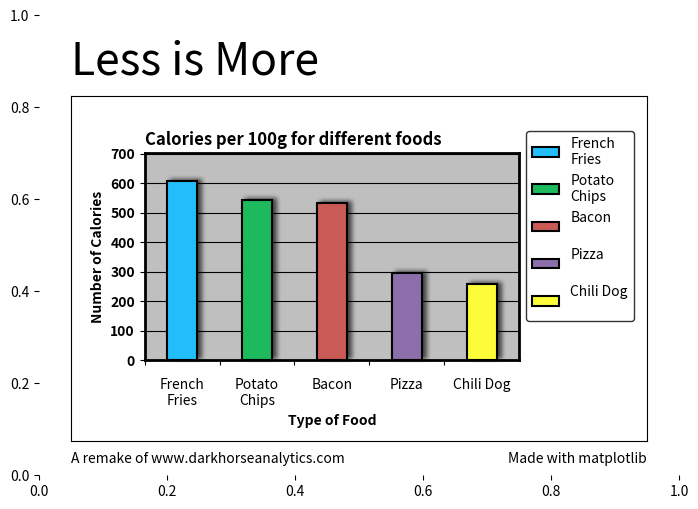

Write the Python code that produced this figure.
# ----------------------------------------------------------------------------
# Title:   Scientific Visualisation - Python & Matplotlib
# Author:  Nicolas P. Rougier
# License: BSD
# ----------------------------------------------------------------------------
# Usage:
# $ for i in `seq 1 35`; do echo $i; python less-is-more.py $i; done
# $ cp frame-35.png frame-36.png
# $ cp frame-35.png frame-37.png
# $ cp frame-35.png frame-38.png
# $ cp frame-35.png frame-39.png
# $ cp frame-35.png frame-40.png
# $ convert -delay 100 *.png less-is-more.gif

import re
import sys
import numpy as np
import matplotlib
import matplotlib.pyplot as plt
import matplotlib.image as mpimg
from matplotlib.artist import Artist


def smooth1d(x, window_len):
    s = np.r_[2 * x[0] - x[window_len:1:-1], x, 2 * x[-1] - x[-1:-window_len:-1]]
    w = np.hanning(window_len)
    y = np.convolve(w / w.sum(), s, mode="same")
    return y[window_len - 1 : -window_len + 1]


def smooth2d(A, sigma=3):
    window_len = max(int(sigma), 3) * 2 + 1
    A1 = np.array([smooth1d(x, window_len) for x in np.asarray(A)])
    A2 = np.transpose(A1)
    A3 = np.array([smooth1d(x, window_len) for x in A2])
    A4 = np.transpose(A3)
    return A4


class BaseFilter(object):
    def prepare_image(self, src_image, dpi, pad):
        ny, nx, depth = src_image.shape
        padded_src = np.zeros([pad * 2 + ny, pad * 2 + nx, depth], dtype="d")
        padded_src[pad:-pad, pad:-pad, :] = src_image[:, :, :]
        return padded_src

    def get_pad(self, dpi):
        return 0

    def __call__(self, im, dpi):
        pad = self.get_pad(dpi)
        padded_src = self.prepare_image(im, dpi, pad)
        tgt_image = self.process_image(padded_src, dpi)
        return tgt_image, -pad, -pad


class OffsetFilter(BaseFilter):
    def __init__(self, offsets=None):
        if offsets is None:
            self.offsets = (0, 0)
        else:
            self.offsets = offsets

    def get_pad(self, dpi):
        return int(max(*self.offsets) / 72.0 * dpi)

    def process_image(self, padded_src, dpi):
        ox, oy = self.offsets
        a1 = np.roll(padded_src, int(ox / 72.0 * dpi), axis=1)
        a2 = np.roll(a1, -int(oy / 72.0 * dpi), axis=0)
        return a2


class GaussianFilter(BaseFilter):
    def __init__(self, sigma, alpha=0.5, color=None):
        self.sigma = sigma
        self.alpha = alpha
        if color is None:
            self.color = (0, 0, 0)
        else:
            self.color = color

    def get_pad(self, dpi):
        return int(self.sigma * 3 / 72.0 * dpi)

    def process_image(self, padded_src, dpi):
        tgt_image = np.zeros_like(padded_src)
        aa = smooth2d(padded_src[:, :, -1] * self.alpha, self.sigma / 72.0 * dpi)
        tgt_image[:, :, -1] = aa
        tgt_image[:, :, :-1] = self.color
        return tgt_image


class DropShadowFilter(BaseFilter):
    def __init__(self, sigma, alpha=0.3, color=None, offsets=None):
        self.gauss_filter = GaussianFilter(sigma, alpha, color)
        self.offset_filter = OffsetFilter(offsets)

    def get_pad(self, dpi):
        return max(self.gauss_filter.get_pad(dpi), self.offset_filter.get_pad(dpi))

    def process_image(self, padded_src, dpi):
        t1 = self.gauss_filter.process_image(padded_src, dpi)
        t2 = self.offset_filter.process_image(t1, dpi)
        return t2


class FilteredArtistList(Artist):
    def __init__(self, artist_list, filter):
        self._artist_list = artist_list
        self._filter = filter
        Artist.__init__(self)

    def draw(self, renderer):
        renderer.start_rasterizing()
        renderer.start_filter()
        for a in self._artist_list:
            a.draw(renderer)
        renderer.stop_filter(self._filter)
        renderer.stop_rasterizing()


# -----------------------------------------------------------------------------
class RangeDict(dict):
    def __getitem__(self, item):
        if type(item) != range:
            for key in self:
                if item in key:
                    return self[key]
        else:
            return super().__getitem__(item)


_ax1_title = RangeDict(
    {
        range(1, 2): "Less is More",
        range(2, 5): "Remove Backgrounds",
        range(5, 10): "Remove redundant labels",
        range(10, 14): "Remove borders",
        range(14, 16): "Reduce colors",
        range(16, 19): "Remove special effects",
        range(19, 22): "Remove bolding",
        range(22, 25): "Lighten labels",
        range(25, 29): "Ligthen lines",
        range(29, 33): "Or remove lines",
        range(33, 35): "Direct label",
        range(35, 36): "Less is More",
    }
)
_bar_facecolors = RangeDict(
    {
        range(1, 15): ["#22befc", "#1dB95d", "#ca5a56", "#8b6eaa", "#fcfc38"],
        range(15, 36): ["#b2b2b2", "#b2b2b2", "#cb5958", "#b2b2b2", "#b2b2b2"],
    }
)
_bar_edgecolor = RangeDict({range(1, 13): "#000000", range(13, 36): "None"})
_bar_shadows = RangeDict({range(1, 18): True, range(18, 36): False})
_xticklabels = RangeDict(
    {
        range(1, 36): [
            "French\nFries",
            "Potato\nChips",
            "Bacon\n",
            "Pizza\n",
            "Chili Dog\n",
        ]
    }
)
_xticklines_color = RangeDict(
    {range(1, 27): "#000000", range(27, 31): "#b2b2b2", range(34, 36): "None"}
)
_yticklabels = RangeDict(
    {
        range(1, 34): ["0", "100", "200", "300", "400", "500", "600", "700"],
        range(34, 36): ["", "", "", "", "", "", "", ""],
    }
)
_yticklabels_weight = RangeDict({range(1, 21): "bold", range(21, 36): "normal"})
_yticklabels_color = RangeDict(
    {range(1, 24): "#000000", range(24, 34): "#b2b2b2", range(34, 36): "None"}
)
_yticklines_color = RangeDict(
    {range(1, 28): "#000000", range(28, 34): "#b2b2b2", range(34, 36): "None"}
)
_grid_color = RangeDict(
    {range(1, 26): "#000000", range(26, 30): "#b2b2b2", range(30, 36): "None"}
)
_ax3_title = RangeDict(
    {
        range(1, 7): "Calories per 100g for different foods",
        range(7, 36): "Calories per 100g",
    }
)
_ax3_title_weight = RangeDict({range(1, 20): "bold", range(20, 36): "normal"})
_ax3_title_color = RangeDict({range(1, 23): "#000000", range(23, 36): "#b2b2b2"})
_xlabel = RangeDict({range(1, 9): "Type of Food", range(9, 36): ""})
_ylabel = RangeDict({range(1, 8): "Number of Calories", range(8, 36): ""})
_ax2_background = RangeDict({range(1, 3): True, range(3, 36): False})
_ax3_background = RangeDict({range(1, 4): True, range(4, 36): False})
_legend = RangeDict({range(1, 6): True, range(6, 36): False})
_ax2_spines_linewidth = RangeDict(
    {range(1, 11): (2, 2, 2, 2), range(11, 36): (0, 0, 0, 0)}
)
_ax3_spines_linewidth = RangeDict(
    {
        range(1, 12): (2, 2, 2, 2),
        range(12, 31): (0, 0.75, 0.75, 0),
        range(31, 32): (0, 0, 0.75, 0),
        range(32, 36): (0, 0, 0, 0),
    }
)
_ax3_spines_color = RangeDict(
    {
        range(1, 27): ("k", "k", "k", "k"),
        range(27, 28): ("k", "#b2b2b2", "k", "k"),
        range(28, 36): ("k", "#b2b2b2", "#b2b2b2", "k"),
    }
)
_direct_label = RangeDict({range(1, 35): False, range(35, 36): True})


if len(sys.argv) > 1:
    frame = int(sys.argv[1])
else:
    frame = 1
frame = max(min(frame, 36), 1)


dpi = 100
width, height = 640, 460
values = [607, 542, 533, 296, 260]

facecolors = _bar_facecolors[frame]
edgecolor = _bar_edgecolor[frame]
labels = _xticklabels[frame]
shadow = _bar_shadows[frame]
legend = _legend[frame]
ax3_background = _ax3_background[frame]
ax2_background = _ax2_background[frame]
ax2_spines_linewidth = _ax2_spines_linewidth[frame]
ax3_spines_linewidth = _ax3_spines_linewidth[frame]
ax3_spines_color = _ax3_spines_color[frame]
ax1_title = _ax1_title[frame]
ax3_title = _ax3_title[frame]
ax3_title_weight = _ax3_title_weight[frame]
ax3_title_color = _ax3_title_color[frame]
xlabel = _xlabel[frame]
ylabel = _ylabel[frame]
grid_color = _grid_color[frame]
yticklabels = _yticklabels[frame]
yticklabels_weight = _yticklabels_weight[frame]
yticklabels_color = _yticklabels_color[frame]
yticklines_color = _yticklines_color[frame]
xticklines_color = _xticklines_color[frame]
direct_label = _direct_label[frame]


fig = plt.figure(figsize=(width / dpi, height / dpi), dpi=dpi)

ax1 = fig.add_axes([0.0, 0.0, 1.0, 1.0], frameon=False)
ax1.text(
    0.05,
    0.05,
    "A remake of www.darkhorseanalytics.com",
    ha="left",
    va="top",
    # family="Source Sans Pro",
    weight="light",
)
ax1.text(
    0.95, 0.05, "Made with matplotlib", ha="right", va="top",
    # family="Source Sans Pro"
)

x, y = 0.050, 0.075
w, h = 1 - 2 * x, 1 - 2 * y - 0.1
ax2 = fig.add_axes([x, y, w, h])
ax2.set_xticks([])
ax2.set_yticks([])

x, y = 0.165, 0.25
w, h = 0.585, 0.45
ax3 = fig.add_axes([x, y, w, h])
ax3.set_ylim(0, 701)
ax3.set_yticks(range(0, 701, 100))
ax3.set_xlim(0, 10)
ax3.tick_params("x", length=0, which="major", pad=12.5)


# -----------------------------------------------------------------------------
ax1.text(
    0.05,
    0.95,
    ax1_title,
    ha="left",
    va="top",
    # family="Source Sans Pro",
    fontsize=32,
    weight="light",
)


# -----------------------------------------------------------------------------
# if ax2_background:
#     ax2.imshow(mpimg.imread("texture.jpg"))
# for linewidth, axis in zip(ax2_spines_linewidth, ["top", "bottom", "left", "right"]):
#     ax2.spines[axis].set_linewidth(linewidth)

# -----------------------------------------------------------------------------
if ax3_background:
    ax3.set_facecolor(".75")

for color, linewidth, axis in zip(
    ax3_spines_color, ax3_spines_linewidth, ["top", "bottom", "left", "right"]
):
    ax3.spines[axis].set_linewidth(linewidth)
    ax3.spines[axis].set_color(color)

ax3.set_xticks(range(1, 10, 2))
ax3.set_xticklabels(labels)
if ax3_spines_linewidth[1] > 0:
    locator = matplotlib.ticker.FixedLocator(range(0, 10, 2))
    ax3.xaxis.set_minor_locator(locator)
    ax3.tick_params("x", length=3.5, width=0.8, which="minor", color=xticklines_color)


for label in ax3.get_yticklabels():
    label.set_fontweight(yticklabels_weight)
    label.set_color(yticklabels_color)
ax3.tick_params(axis="y", color=yticklines_color)


ax3.set_xlabel(xlabel, weight="bold")
ax3.set_ylabel(ylabel, weight="bold")

ax3.set_title(
    ax3_title, weight=ax3_title_weight, size=12, loc="left", color=ax3_title_color
)

plt.grid(axis="y", color=grid_color)

X, Y = range(1, 10, 2), values
bars = ax3.bar(X, Y, 0.8, facecolor="w", edgecolor="k", linewidth=1.5, zorder=10)
for bar, color in zip(bars, facecolors):
    bar.set_facecolor(color)
    bar.set_edgecolor(edgecolor)
if direct_label:
    for x, y in zip(X, Y):
        ax3.text(
            x,
            y - 25,
            "%d" % y,
            ha="center",
            va="top",
            color="white",
            zorder=20,
            transform=ax3.transData,
            fontsize=9,
        )

if shadow:
    gauss = DropShadowFilter(5, alpha=0.65, offsets=(3, 1))
    shadow = FilteredArtistList(bars, gauss)
    ax3.add_artist(shadow)
    shadow.set_zorder(bars[0].get_zorder() - 0.1)

if legend:
    ax3.legend(bars, labels, edgecolor="k", loc="center left", bbox_to_anchor=(1, 0.65))

plt.savefig("frame-%02d.png" % frame, dpi=dpi)
# plt.show()
